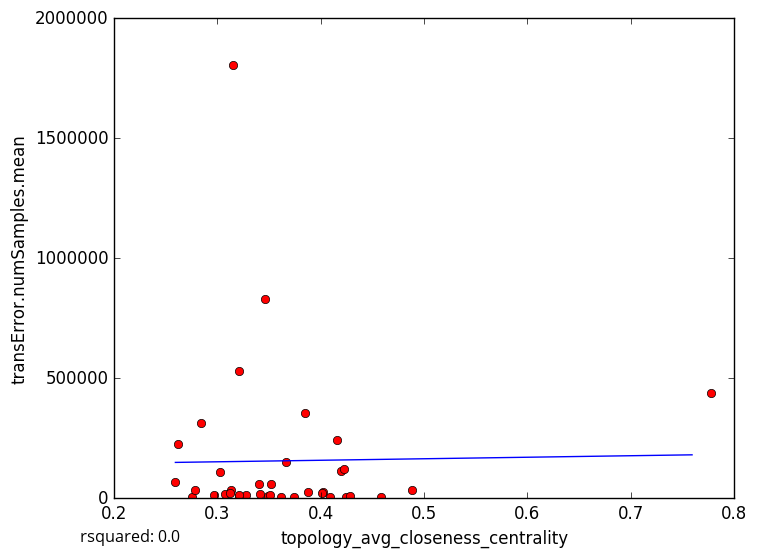

Data behind this chart, as committed beside it:
topology_avg_closeness_centrality, transError.numSamples.mean
0.321, 8627
0.3071, 15696
0.3736, 6140
0.4089, 4242
0.4246, 6332
0.3614, 6329
0.2755, 5863
0.4586, 6087
0.3848, 357218
0.3456, 830942
0.313, 36389
0.297, 15490
0.3277, 13796
0.321, 12714
0.3486, 7331
0.4281, 7724
0.4017, 25950
0.3124, 22338
0.3879, 24431
0.3398, 59670
0.3509, 13574
0.4013, 22022
0.2785, 32608
0.7778, 437301
0.3662, 151082
0.42, 114101
0.4881, 35667
0.422, 122500
0.3412, 19130
0.3024, 110106
0.3151, 1804313
0.2617, 225133
0.3205, 531998
0.4155, 242087
0.2845, 311884
0.2593, 65744
0.3522, 57460
5-Fold RMSE:, 169129, 140517, 651365, 328817, 328817
Average 5-Fold RMSE:, 320635
5-Fold rsquared:, -0.2321, -2.924, -4.129, -0.09938, -0.09938
Average 5-Fold rsquared:, -20.28
